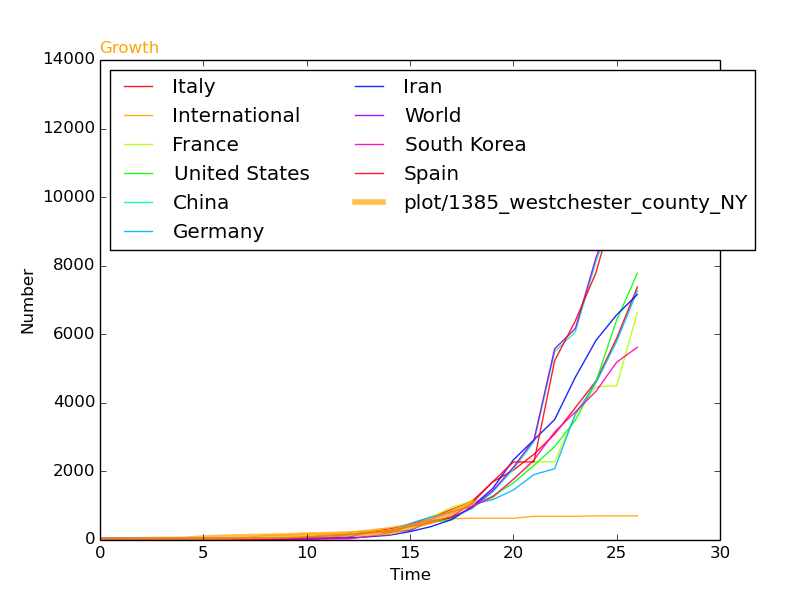

The file beside this chart, header and first rows:
, SantaClara, Start, 0, 1, 10, 18, 19, 57, 83, 98, 108, 121, 148, 158, 178, 196, 220, 380, 538, 798, 1091, , 
52255, Spain, 51, 2, 2, 2, 2, 2, 6, 13, 15, 32, 45, 84, 120, 165, 222, 259, 400, 500, 673, 1073, 1695, 2277
58881, Germany, 50, 16, 16, 16, 16, 16, 16, 17, 27, 46, 48, 79, 130, 159, 196, 262, 482, 670, 799, 1040, 1176, 1457
67342, France, 50, 12, 12, 12, 12, 12, 12, 14, 18, 38, 57, 100, 130, 191, 204, 285, 377, 653, 949, 1126, 1209, 1784
80116, United States, 52, 15, 15, 15, 51, 51, 57, 58, 60, 68, 74, 98, 118, 149, 217, 262, 402, 518, 583, 959, 1281, 1663
99821, World, 6, 59, 59, 59, 59, 59, 59, 59, 60, 60, 61, 61, 66, 83, 219, 239, 282, 555, 653, 941, 1434, 2118
106630, South Korea, 38, 24, 24, 25, 27, 28, 28, 28, 28, 28, 29, 30, 31, 31, 104, 204, 433, 602, 833, 977, 1261, 1766
109942, Italy, 42, 3, 3, 3, 3, 3, 3, 3, 3, 3, 3, 20, 62, 155, 229, 322, 453, 655, 888, 1128, 1694, 2036
114439, China, 6, 59, 59, 59, 59, 59, 59, 59, 59, 59, 59, 59, 63, 80, 216, 235, 278, 547, 639, 916, 1399, 2062
194953, Iran, 43, 0, 0, 0, 0, 0, 0, 0, 2, 5, 18, 28, 43, 61, 95, 139, 245, 388, 593, 978, 1501, 2336
277801, International, 33, 0, 0, 0, 0, 0, 61, 61, 64, 135, 135, 175, 175, 218, 285, 355, 454, 542, 621, 634, 634, 634
